pico-8 play session: mixed d-pad (fixed 12-tick cycle)

[t = 1 s] mixed d-pad (1.2s cycle ×~1): → ← ↑ ↓ + 🅾/❎ taps, ~1s
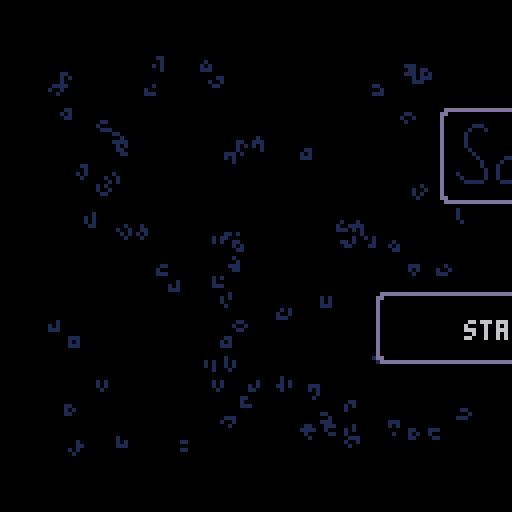
[t = 2 s] mixed d-pad (1.2s cycle ×~1): → ← ↑ ↓ + 🅾/❎ taps, ~2s
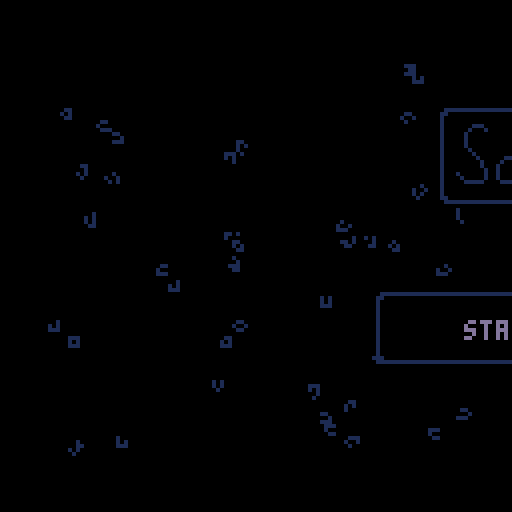
[t = 6 s] mixed d-pad (1.2s cycle ×~5): → ← ↑ ↓ + 🅾/❎ taps, ~6s
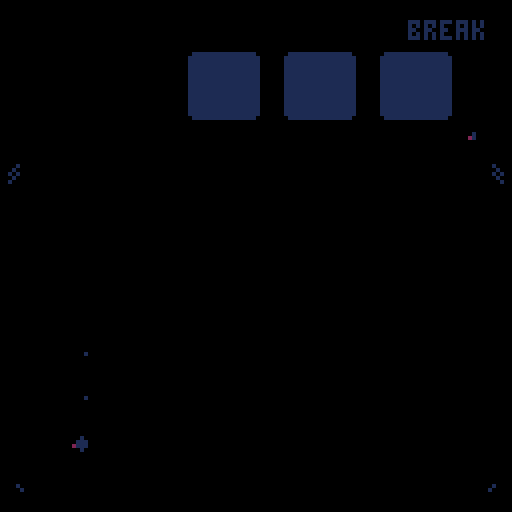
[t = 8 s] mixed d-pad (1.2s cycle ×~6): → ← ↑ ↓ + 🅾/❎ taps, ~8s
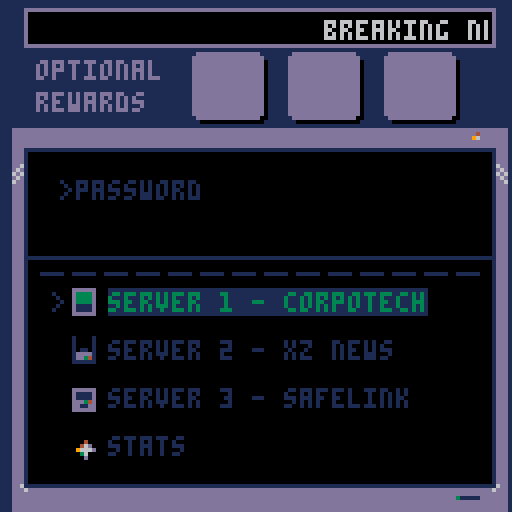

pico-8 cartridge
version 41
__lua__
--sokovirus
--by olivander65

--i hope you enjoy the game! 🐱
--the code was edited with an
--external editor near the end,
--so i don't promise it is
--organized well 웃

--blank desktop=(102*8,16*8)

function _init()
	mode=0 --0 for normal game, 1 for playlevel
	completedworlds={0,0,0}
	acheivement={0,0,0}
	menustars={0,0,0}
	debug={""}
	steps={0,0,0,0,0,0,0,0,0,0,0,0}
	beststeps={0,0,0,0,0,0,0,0,0,0,0,0}
	totalsteps=0
	--load cart data
	cartdata("sokovirus")
	menuitem(1, "reset data",
	function() clearcart() sfx(53) end
	)
	--load worlds and acheivements
	for i = 1,3 do
		completedworlds[i]=dget(i-1)--0,1,2
		acheivement[i]=dget(i+2)--3,4,5
		menustars[i]=dget(i+30)--31-33
	end

	totalsteps=dget(18)
	--load best steps
	for i=1,12 do
		beststeps[i]=dget(i+18)--19-30
	end
	continue=false
	if completedworlds[1]+completedworlds[2]+completedworlds[3]>0 then
		continue=true
		--load steps data
		for i=1,12 do
			steps[i]=dget(i+5)--6-17
		end
	end

	
	--screen shake variables
	intensity = 0
	shake_control = 2
	ground_tile = 49
	goal_tile = 1
	--game timer
	t=0
	fadeperc=1
	
	cam_x,cam_y=0,0
	p_x,p_y=22,10
	level=1
	servertext={"server 1","server 2","server 3","stats"}
	servertextex={" - corpotech"," - xz news", " - safelink",""}
	--normal,squish up,squish right
	p_anims={112,116,117,118}
	
	p_ani=p_anims[1]
	--camera pos per lvl
	levelx={17,34,51,68,85,102,0,17,34,51,68,85,102}
	levely={0,0,0,0,0,0,16,16,16,16,16,16,16}

	--player pos per lvl
	plx={20,38,59,73,88,104,6,22,41,54,73,87}
	ply={9,10,12,7,8,10,25,22,22,25,25,25}
	
	newstext = "breaking news: an unknown computer virus is sweeping the city. lock your pc!"

	hubtext = {
		{">password: **********",
		">ipscan 132.55.23.1.8080",
		">select a server to begin"},
		{">message from employer:",
		">corpo tech down.",
		">two more to go. . ."},
		{">message from employer:",
		">news services disrupted.",
		">two more to go. . ."},
		{">message from employer:",
		">security measures dusted",
		">two more to go. . ."},
		{">message from employer:",
		">one last server. . .",
		">don't expect gratitude"},
	}

	boxtles={5,6,7,8,9,10,11}
	goaltles={21,22,23,24,25,26,27}

	dpal={0,1,1,2,1,13,6,4,4,9,3,13,1,13,14}

	dirx={-1,1,0,0,1,1,-1,-1}
	diry={0,0,-1,1,-1,1,1,-1}
	
	box={}
	goal={}
	--lock stuff
	lock={0,0,0}--keeps track of completed locks
	locksprite={64,64,64}
	lockpuff=0
	locktimer=0
	
	optsteps={30,35,65,75,100,115,60,50,50,115,100,62}--optimal steps
	slbx=nil --SLIDE BOX
	
	--particles
	part={}
	--scanline stuff
	showscan=true
	yscan=38
	yscanstart=38
	yscanend=120 -- -42+1

	blinkframe=0--used to blink text
	blinkcolor=7
	blinkindex=1
	menucountdown=-1
	init_menu()
	--used in wait function
	wait_time=0
	next_function=init_menu
	coin_puff=false
	show_coin=true
	templvl=level
	newsworks=true
end


function init_level()
	--music(32,1000)--level music
	yscan=yscanstart
	goal={}
	box={}
	buttbuff=-1	
	p_ox,p_oy=0,0--PLAYER OFFSET
	--OFFSET ALLOWS PLAYER TO SLIDE
	--INTO A GIVEN SPOT WITHOUT
	--LOSING POSITION		
	p_flp=false
	p_mov=nil
	p_t=0--ANIMATION TIMER (0 TO 1)
	_upd=upd_refresh_level
	_drw=drw_level
	--music(32,1000)
end
-->8
--update


function _update()
	blinktext()
	if intensity > 0 then shake() end
	t+=1--where we are in the anim
	_upd()
	--update particles
	updateparts()
end 

function lockanim(i)
	if locktimer<=1 then
		locksprite[i]+=2
	end
	locktimer-=1
end

function upd_open_lock()
	--prepare lock animation
	local lockdone = true
	for i=1,3 do
		--check to see if lock has animated
		if lock[i]==1 and locksprite[i]<70 then
			if locktimer<1 then
				lockpuff=i
				locktimer=5
			end
			lockanim(i)
			lockdone = false
		end
	end	
	if lockdone then
		wait_time=30
		next_function=upd_refresh_level--next function after wait
		_upd=upd_wait
	end
end


function upd_wait() 
	if wait_time <=0 then
		_upd=next_function
		fadeout(0.5)
	end
	wait_time-=1
	
end
function upd_wait_level_end()
	show_coin=false
	if wait_time <=0 then
		show_coin=true
		
		gameover = completedworlds[1]*completedworlds[2]*completedworlds[3]
		if gameover == 1 then
			init_gameover()
			music(0,10)
		else
			init_hub()
		end
		
		fadeout(0.5)
	end
	wait_time-=1
end


function init_gameover()
	--save menu stars
	for i=1,3 do
		dset(i+30,max(acheivement[i],menustars[i]))--31-33
		menustars[i]=dget(i+30)--31-33
	end
	
	--reset
	completedworlds={0,0,0}
	acheivement={0,0,0}
	steps={0,0,0,0,0,0,0,0,0,0,0,0}
	continue=false
	savecart()
	_upd=upd_gameover
	_drw=drw_gameover
end

function drw_gameover()
	cam_x=0
	cam_y=0
	camera(cam_x,cam_y)
	cls()
	rectfill2(1*8-2,5*8-2,14*8+4,10*8+3,0)--pc background color
	map()
	drawacheivements(menustars)
	rectfill2(2,126,16*8-4,2,6)--lower pc (prevent showing in shake)

	add_ani(p_ani,p_ani+3,16,4,10,40,false)
	print("thanks for playing!!!",22,40,11)
	add_ani(p_ani,p_ani+3,16,4,110,40,true)

	print("total game steps: "..totalsteps,34,48,3)
	
	--(_sa,_ea,_delay,_spd,_x,_y,_flp)
	add_grid(37,43,4,4,4*8,7*8,2,2)
	add_grid(37,43,3,4,7*8,7*8,2,2)
	add_grid(37,43,6,4,10*8,7*8,2,2)

	--circle for gold virus
	circfill(8*8+1,11*8+1,14,1)--outer circle
	circfill(8*8,11*8,14,11)--outer circle
	circfill(8*8,11*8,12,3)--inner circle
	
	
	local rtxt = "press ❎ to exit"
	print(rtxt,hcenter(rtxt),8*14,5)
	palt(0,false)
	palt(14,true)
	drawgrids()--draw grid animations
	draw_bas_ani()
	sdrawgrid(78,7*8,10*8+sin(time()-1),2,2)--gold virus
	palt(0,true)
	palt(14,false)
	drawparts()--particles
	draw_scanline()
end

function upd_gameover()
	if rnd(10)<1 then
		particleshatter(rnd(104),rnd(100),30,{7,10,9,1})
	end
	if btnp(5) then
		init_menu()
	end
end

function checkacheivement(world,start)
	local give = true
	for i = start,start+3 do
		if steps[i]>optsteps[i] then
			give = false
		end
	end
	if give then
		acheivement[world]=1
	else
		acheivement[world]=-1--failed
	end
end

function savecart()
	if mode==0 then--story save
		for i = 1,3 do
			dset(i-1,completedworlds[i])--0,1,2
			dset(i+2,acheivement[i])--3,4,5
		end
	end
	--save steps data
	for i=1,12 do
		if steps[i]>0 then
			if mode==0 then
				dset(i+5,steps[i])--start at 6-17
			end
			if beststeps[i]==0 then
				beststeps[i]=steps[i]
				dset(i+18,steps[i])--save best steps
			elseif beststeps[i]>steps[i] then
				beststeps[i]=steps[i]
				dset(i+18,steps[i])--save best steps
			end
		end
	end
	dset(18,totalsteps)
end

function clearcart()
	for i=0,33 do
		dset(i,0)--reset cart data
	end
	extcmd("reset")
end

function newgame()
	for i=0,17 do
		dset(i,0)--reset cart data
		--keep steps and beststeps
	end
	completedworlds={0,0,0}
	acheivement={0,0,0}
	reload(0x1000, 0x1000, 0x2000)--reload map
	steps={0,0,0,0,0,0,0,0,0,0,0,0}
	init_hub()
	
	
end

function upd_game()
	btn_buffer()
	do_btn_buffer(buttbuff)
	buttbuff=-1
	if checksolved() then	
		if mode==0 then--story

			if level%4 == 0 then--end of world
				if level<5 then
					completedworlds[1]=1
					checkacheivement(1,1)
				elseif level<9 then
					completedworlds[2]=1
					checkacheivement(2,5)
				else
					completedworlds[3]=1
					checkacheivement(3,9)
				end
				wait_time=40
				_upd=upd_wait_level_end
				coin_puff=true
				savecart()
				sfx(53)--end world
			else
				intensity += shake_control--set the camera to shake
				level+=1
				modlvl=(level-1)%4+1
				lock[modlvl-1]=1--unlock previous lock
				_upd=upd_open_lock
				savecart()
				sfx(54)--end level
			end		
		elseif mode == 1 then--levels
			fadeout(0.5)
			savecart()
			steps[level]=0--reset steps counter
			reload(0x1000, 0x1000, 0x2000)
			init_playlevel()
			
			sfx(54)--end level
		end
		
	end
end

function blinktext()
	local colors = {3,11,12,7}
	blinkframe+=1
	if blinkframe>blinkspeed then
		blinkframe=0
		blinkindex+=1
		if blinkindex > #colors then
			blinkindex=1
		end
		blinkcolor=colors[blinkindex]

	end
	
end

-->8
--draw

--WORKS FOR 2x2 AND SINGLE FRAME ANIMS
function create_ani_list(_sa,_ea,_delay,grid)
	local _ani={}
	--add delay
	if _delay>0 then
		for x=0,_delay do
			add(_ani,_sa)
		end
	end
	--add normal frames

	local length=_ea
	local skip=0
	if grid then
		length=(_ea-_sa)/2+_sa
	end
	for x=_sa,length do
		add(_ani,x+skip)
		if grid then
			skip+=1
		end
	end
	return _ani
end

function add_ani(_sa,_ea,_delay,_spd,_x,_y,_flp)
	local _ani = create_ani_list(_sa,_ea,_delay,false)
	local a={
		ani=_ani,
		spd=_spd,--SPD OF ANI LOWER BETTER?
		x=_x,
		y=_y,
		flp=_flp
	}
	add(anims,a)
end



function draw_bas_ani()
	for a in all(anims) do
		fm=getframe(a.ani,a.spd)
		drawspr(fm,a.x,a.y,a.flp)
	end
end

--ONLY ADD 2x2 ANIMATED GRIDS
function add_grid(_sa,_ea,_delay,_spd,_x,_y,_w,_h)
	
	local _ani=create_ani_list(_sa,_ea,_delay,true)
	
	local a={
		ani=_ani,
		spd=_spd,
		x=_x,
		y=_y,
		w=_w,
		h=_h

	}
	add(grids,a)
end

function drawgrids()
	for g in all(grids) do
		--SINCE LOOP STARTS AT 0
		gw,gh=g.w-1, g.h-1	
		for x=0,gw do
			for y=0,gh do
				sp=getframe(g.ani,g.spd)
				drawspr(y*16+sp+x,g.x+x*8,g.y+y*8,false)
			end
		end
	end
end


function sdrawgrid(stspr,_x,_y,_w,_h)
	_w,_h=_w-1,_h-1--since start 0	
	for x=0,_w do
		for y=0,_h do		
			drawspr(y*16+stspr+x,_x+x*8,_y+y*8,false)
		end
	end
end

function getframe(ani,spd)
	return ani[flr(t/spd)%#ani+1]
end

function drawspr(_spr,_x,_y,_flp)
	spr(_spr,_x,_y,1,1,_flp)	
end

function drawdeskandlocks()
	--(sa,ea,delay,spd,x,y,flp)
	--lower bar
	rectfill2(cam_x+1*8,cam_y+24,13*8+6,8,5)
	rectfill2(cam_x+1*8+1,cam_y+25,13*8+4,6,1)
	--if story mode
	if mode==0 then
		--monitor
		add_ani(96,98,0,6,cam_x+3*8,cam_y+1*8,false)
		--chord
		add_ani(99,102,4,4,cam_x+4*8,cam_y+1*8,false)
		--draw desk
		sdrawgrid(45,cam_x+2*8,cam_y+1*8,3,2)
		
		if coin_puff then
			particleshatter(16*3+cam_x+5*8+4,cam_y+1*8+4,15,{7,11,3})
			particleshatter(16*3+cam_x+5*8+4,cam_y+1*8+4,15,{7,11,3})
			particleshatter(16*3+cam_x+5*8+4,cam_y+1*8+4,15,{7,11,3})
			coin_puff=false			
		end
		if show_coin then--draw coin
			add_grid(37,43,4,4,16*3+cam_x+5*8,cam_y+1*8,2,2)
		end
	end
	drawgrids()--draw grid animations
	drawparts()--particles
	if mode==0 then
		drawlock()
	end
	draw_bas_ani()--draw non-grid animations
end

function drawbox(b)
 	drawspr(b.tle,b.x*8+b.ox,b.y*8+b.oy,false)
end

function drawlock()
	for i=1,3 do
		
		sdrawgrid(locksprite[i],16*(i-1)+cam_x+5*8,cam_y+1*8,2,2)
		if lockpuff == i then
			particlepuff(16*(i-1)+cam_x+5*8+4,cam_y+1*8+4,{7,6,5})--draw puff
			lockpuff=0
		end
	end	
end



function _draw()
	grids={}
	anims={}
	_drw()
	checkfade()
	--draw debug
	local offst=0
	for txt in all(debug) do
		print(txt,cam_x+10,cam_y+offst,8)
		offst+=8
	end
end

function drw_level()
	cls()
	rectfill2(cam_x+1*8-2,cam_y+5*8-2,14*8+4,10*8+3,0)--pc background color
	--CHANGE TRANSPARENCY COLR
	drawspr(21,cam_x+14*8,cam_y+4*8,false)--draw pc logo (has pink)
	palt(0,false)
	palt(14,true)
	map()
	for b in all(box) do
		drawbox(b)
	end
	--draw player
	if p_ani == p_anims[1] then
		add_ani(p_ani,p_ani+3,4,4,p_x*8+p_ox,p_y*8+p_oy,p_flp)
	else
		add_ani(p_ani,p_ani,4,4,p_x*8+p_ox,p_y*8+p_oy,p_flp)
	end
	--draw everything else in the game
	drawdeskandlocks()
	oprint8("level "..templvl,cam_x+hcenter("level "..templvl),cam_y+1,11,1)
	print("steps: "..steps[templvl].."/"..optsteps[templvl],cam_x+44,cam_y+26,6)
 	--RETURN TRANSPARENCY COLR
	palt(0,true)
	palt(14,false)
	draw_scanline()
	rectfill2(cam_x+2,cam_y+126,16*8-4,2,6)--lower pc (prevent showing in shake)
end

--tool

function oprint8(_t,_x,_y,_c,_c2)
	for i=1,8 do
		print(_t,_x+1,_y+diry[i],_c2)		
	end
	print(_t,_x,_y,_c)
end

function rectfill2(_x,_y,_w,_h,_c)
	rectfill(_x,_y,_x+max(_w-1,0),_y+max(_h-1,0),_c)
end
function rrectfill2(_x,_y,_w,_h,_c)--draws box with round corner
	rectfill2(_x,  _y+1,_w,_h-2,_c)
	rectfill2(_x+1,_y  ,_w-2,_h,_c)
     end

function wait(_wait)
 repeat
		_wait-=1
		flip()
	until _wait<0
end
-->8
--gameplay

function moveplayer(dx,dy)--direction x and y are either 0, 1, or -1
	local newpx=p_x+dx
	local newpy=p_y+dy	
	
	if dx<0 then
		p_flp=true
	elseif dx>0 then
		p_flp=false
	end
	--planned tile to move to
	local tle=mget(newpx,newpy)
	--checkbox
	p_wall=false--used to change animations
	local bx = checkbox(newpx,newpy)
	--wall or box flag
	if fget(tle,0) or bx then
		p_sox=dx*8
		p_soy=dy*8
		p_ox,p_oy=0,0		
		p_mov=pbump--set to bump
		--box flag
		if bx then
			slbx=bx
			bx.dx=dx
			bx.dy=dy
		else
			sfx(61)--bump wall noise
		end
		p_wall=true
	else
		steps[level]+=1
		totalsteps+=1
		--no wall or box
		sfx(63)--walk sfx
		
		p_x+=dx
		p_y+=dy
		
		--SET OFFSET USED IN player loop
		p_sox=-dx*8
		p_soy=-dy*8
		
		p_ox,p_oy=p_sox,p_soy
		p_mov=pslide--set to slide into place
	end
	_upd=upd_p_loop--set player loop
	p_t=0
	
	
	
end

--this pauses player movement
--to animate
function upd_p_loop()
	btn_buffer()

	--wall animations
	if p_sox==0 then
		if p_wall then
			p_ani=p_anims[3]--bump wall
		else
			p_ani=p_anims[2]--squish up
		end
	else
		if p_wall then
			p_ani=p_anims[2]--squish left
		else
			p_ani=p_anims[3]--squish left
		end
	end
	p_t=min(p_t+0.3,1)

	p_mov() --moves the player offset by
	--trail particle
	particletrail(p_x*8+p_ox,p_y*8+p_oy)
	if p_t==1 then
		--call slide box
		p_ani=p_anims[1]--normal
		_upd=upd_game
		if slbx then
			movebox()
		end
	end
end

function pslide()
	p_ox=p_sox*(1-p_t)
	p_oy=p_soy*(1-p_t)
end

function pbump()
	local tme=p_t
	--go back the second half of the animation
	if p_t>0.5 then
		tme=1-p_t
	end
		p_ox=p_sox*tme
		p_oy=p_soy*tme
end

function btn_buffer()
	if buttbuff==-1 then
		buttbuff=getinput()
	end
end

function getinput()
	for i=0,5 do
		if btnp(i) then
			return i
		end
	end 
	return -1
end

function do_btn_buffer(_btn)
	if 0<=_btn and _btn<4 then
		moveplayer(dirx[_btn+1],diry[_btn+1])	
	end
 	if _btn==4 then--x key
		restartlevel()
 	end
end

function restartlevel()
	particlepuff(p_x*8,p_y*8,{7,11,3})
	init_codeslide()
	steps[level]=0
end
 
function init_codeslide()
	intensity += shake_control--set the camera to shake
	sfx(60)--slide noise
	--set the offset counter

	p_sox=(p_x-plx[level])*8--used to set p_ox (starting offset)
	p_soy=(p_y-ply[level])*8--used to set p_oy
	--set player to starting location
	p_x=plx[level]
	p_y=ply[level]
	p_ox,p_oy=p_sox,p_soy
	p_mov=pslide
	_upd=upd_codeslide--set player loop
	p_t=0
end

function upd_codeslide()
	btn_buffer()
	p_t=min(p_t+0.1,1)
	p_ani=p_anims[4]
	p_mov() --moves the player offset by
	particlecode(p_x*8+p_ox,p_y*8+p_oy,17,{7,11,3})--code trail particle
	if p_t==1 then
		particlepuff(p_x*8,p_y*8,{7,11,3})
		--call slide box
		p_ani=p_anims[1]--normal
		_upd=upd_game
		init_level()
		reload(0x1000, 0x1000, 0x2000)
	end
end

function checksolved()
	local solved = true	
	for g in all(goal) do
		if checkbox(g.x,g.y) then
			mset(g.x,g.y,goal_tile)
			if not g.flg then
				g.flg = true
				sfx(59)--click square into place
				intensity += 0.5--set the camera to shake
				particleshatter(g.x*8,g.y*8,15,{11})
  			end
		else
			mset(g.x,g.y,g.gf)
			g.flg=false
			solved = false
		end
	end
	return solved
end

function upd_refresh_level()
	local lx=levelx[level]
	local ly=levely[level]
	
	--restart lock for new world
	if level==5 or level == 9 or level == 1 then
		lock={0,0,0}
		locksprite={64,64,64}
	end

	cam_x=8*lx
	cam_y=8*ly
	camera(cam_x,cam_y)--pixel location
	--player stuff
	if plx[level]+ply[level]>0 then
		p_x=plx[level]
		p_y=ply[level]
	else
		p_x=lx+1
		p_y=ly+5
	end

	--INITIALIZE BOX AND GOAL
	box={}
	goal={}
	--LOAD UP THE BOXES AND GOALS
	for x=lx,lx+15 do
		for y=ly,ly+15 do
			tle=mget(x,y)
			--ALL THE BOX TYPES
			for t in all(boxtles) do
				if t==tle then
					particlepuff(x*8,y*8,{7,6,5})
					addbox(tle,x,y)
					palt(0,false)
					palt(14,true)
					mset(x,y,ground_tile)--SET GROUND TYLE
					palt(0,false)
					palt(14,true)
				end
			end
			--ALL THE GOAL TYPES
			for t in all(goaltles) do
				if t==tle then
					addgoal(tle,x,y)
				end
			end
		end
	end
	
	templvl=level--set the temp level to the actual level
		--set the state for the game
	_upd=upd_game 
	_drw=drw_level
end


-->8
--ui and juice

function shake()
	local shake_x=rnd(intensity) - (intensity /2)
	local shake_y=rnd(intensity) - (intensity /2)
  
	--offset the camera
	camera( shake_x + cam_x, shake_y + cam_y)
  
	--ease shake and return to normal
	intensity *= .9
	if intensity < .3 then 
		intensity = 0 
		camera(cam_x,cam_y)
	end
  end


function draw_scanline()
	--(_x,_y,_w,_h,_c)
	if showscan then
		rectfill2(cam_x+6,cam_y+yscan,116,1,3)

		showscan = false
	else
		showscan = true
		if yscan >= yscanend then
			yscan = yscanstart
		else
			yscan+=1
		end
		showscan=true
	end
end

function dofade()
 local p,kmax,col,k=flr(mid(0,fadeperc,1)*100)
 for j=1,15 do
  col = j
  kmax=flr((p+j*1.46)/22)
  for k=1,kmax do
   col=dpal[col]
  end
  pal(j,col,1)
 end
end


function fadeout(spd,_wait)
 if (spd==nil) spd=0.04
 if (_wait==nil) _wait=0
 repeat
  fadeperc=min(fadeperc+spd,1)
  dofade()
  flip()
 until fadeperc==1
 wait(_wait)
end

function checkfade()
	if fadeperc>0 then
		fadeperc=max(fadeperc-0.04,0)
		dofade()
	end
end


--menu
--(will move to ui when done)

function init_menu()
	blinkspeed=10
	music(0,10)
	frame=0
	msg={
		lines={},
		pos=0,
		rate=2,
		len=0
	     }
	     
	lines={
		"----------------------",
		">message from employer:",
		">your mission is the",
		">following,",
		">1) load user 42.42.10",
		">2) execute server scan",
		">3) break their ice",
		">3) delete all files",
		" .  .  .",
		">failure is not an option.",
	     }
	setmsg(lines)
	menu_timer = 200--used for menu animations
	menu_anim = true--used for menu animations
	if continue then
		menuoptions={"continue game","start new game","play a level"}
	else
		menuoptions={"start new game","play a level"}
	end
	
	menuselect=1
	menutext=menuoptions[menuselect]--set initial text
	--menu text moving
	m_ox=0
	mdx=0
	reversemenu=false
	_upd=upd_menu
	_drw=drw_menu
	
end

function hcenter(s)
	return 64-#s*2
    end

--might not use opening message
function updatemessage()
	if (frame%msg.rate==0) then
		msg.pos+=1
	end   
	frame+=1
end

function menuparticles()
	--create particles
	for i=1,3 do
		local rx = rnd(104)--random place to start rain
		local ry = rnd(100)
		local age = rnd(50)+10 -- age of particle
		particlecode(8+rx,10+ry,age,{11,3,1})
	end
end

function init_slidemenu()
	--add slide logic
	p_t=0
	m_sox=mdx*16
	sfx(63)
	m_ox=m_sox
	_upd=upd_slidemenu
	menutext=menuoptions[menuselect]

end


function upd_slidemenu()
	--slide
	p_t=min(p_t+0.4,1)
	m_ox=m_sox*(1-p_t)
	--return hub control
	if p_t==1 then
		_upd = upd_menu
		p_t=0
	end
end


function upd_menu()
	--updatemessage()
	mdx=0
	menuparticles()
	if menucountdown<0 then
		local _btn = getinput()
		if _btn==4 then
			sfx(47)--start game
			music(-1)--stop music
			blinkspeed=1
			menucountdown=20	
		elseif _btn==0 and menuselect>1 then --left
			menuselect-=1
			mdx=-1
			init_slidemenu()
		elseif _btn==1 and menuselect<#menuoptions then --right
			menuselect+=1
			mdx=1
			init_slidemenu()
		end
	else
		menucountdown-=1
		if menucountdown<=0 then			
			menucountdown=-1
			fadeout()
			part={}--clear particles
			if #menuoptions==3 then
				if menuselect==1 then
					init_hub()--continue
				elseif menuselect==2 then
					newgame()
				elseif menuselect==3 then
					init_playlevel()
				end
			else
				--new game
				if menuselect==1 then
					newgame()
				elseif menuselect==2 then
					init_playlevel()
				end
			end
			
		end
	end
end


function drw_menu()
	cls()
	drawparts()--particles

	--draw splash image
	rrectfill2(30+menu_timer,27,69,24,6)--outline
	rrectfill2(31+menu_timer,28,67,22,0)--center
	sdrawgrid(103,32+menu_timer,31,8,2)--(stspr,_x,_y,_w,_h)
	
	--character
	rrectfill2(54-menu_timer,52,20,20,6)--outline
	rrectfill2(55-menu_timer,53,18,18,0)--center
	
	add_ani(p_ani,p_ani+3,16,4,60-menu_timer,58,false)--(_sa,_ea,_delay,_spd,_x,_y,_flp)

	--menu prompt
	--(_x,_y,_w,_h,_c)
	rrectfill2(14+menu_timer,73,100,18,6)--outline
	rrectfill2(15+menu_timer,74,98,16,0)--center
	if menuselect==1 then
		for i=1,3 do
			if menustars[i]==1 then
				local colr=10+2*i
				oprint8("★", 44+8*i+menu_timer+m_ox, 90+sin(time()),8+2*i,1)
			end
		end
	end
	
	oprint8(menutext,hcenter(menutext)+menu_timer+m_ox,80,blinkcolor,1)
	if menuselect>1 then
		oprint8("⬅️",18+menu_timer-sin(time()*2),80,12,1)
	end
	if menuselect<#menuoptions then
		oprint8("➡️",101+menu_timer+sin(time()*2),80,12,1)
	end

	palt(0,false)
	palt(14,true)
	draw_bas_ani()
	palt(0,true)
	palt(14,false)

	if menu_anim then
		if menu_timer < 0 then
			menu_timer += 2
			if menu_timer == 0 then
				menu_anim = false
			end
		
		elseif menu_timer > -32 then
			menu_timer -= 4
		end
	end
end


function drawmessage()
	offset=0
	y=0

	if(frame%msg.rate==0 and msg.pos<msg.len) then
		if sfx1 then
		 	sfx(50)--type noise
		else
			sfx1=true
		end
	end
	for l in all(msg.lines) do
		off=msg.pos-offset
		if (off<0) then
			break
		end

		linepos=min(#l,off)
		if l[linepos]==" " then
			sfx1=false
		end
		out=sub(l,0,linepos)
		print(out,wnd.l+5,wnd.t+y+5,3)
		offset+=#l
		y+=6
	end
end

function init_playlevel()
	lvlsel=0
	lvl_y=8*(lvlsel)+15
	lvl_oy,lvl_soy=0,0
	mode=1
	cam_x,cam_y=0,0
	camera(cam_x,cam_y)
	_drw=drw_playlevel
	_upd=upd_playlevel
	
end


function upd_playlevel()
	local _btn=getinput()
	if _btn==⬆️ then	--up
		prevlvlsel=lvlsel
		lvlsel=(lvlsel-1)%12
		sfx(52)--move cursor noise
		init_lvlselmove()
	elseif _btn==⬇️ then--down
		prevlvlsel=lvlsel
		lvlsel=(lvlsel+1)%12
		sfx(52)--move cursor noise
		init_lvlselmove()
	elseif _btn==🅾️ then
		intensity += shake_control--set the camera to shake
		for i=0,7 do
			particlepuff(26+i*10, lvl_y+lvl_oy,{6,5,1})	
			particleshatter(26+i*10, lvl_y+lvl_oy,15,{11})	
		end
		sfx(51)--select noise
		music(-1)
		level=lvlsel+1
		_upd = upd_wait_for_particle--load the level
	elseif _btn==❎ then
		--return to menu
		sfx(61)--select noise
		init_menu()
		fadeout()
	end
end

function init_lvlselmove()
	p_t=0
	--if we are going from 0->3 or 3->0
	if (prevlvlsel == 11 and lvlsel == 0)
	or  (prevlvlsel==0 and lvlsel==11) then
		lvl_oy=0
		p_t=1
	else
		lvl_soy=8*(prevlvlsel-lvlsel)
		lvl_oy=lvl_soy
	end
	lvl_y=8*(lvlsel)+15
	_upd = upd_lvlselcursor_loop
end

--used to move the cursors and shake them
function upd_lvlselcursor_loop()
	--slide
	p_t=min(p_t+0.4,1)
	lvl_oy=lvl_soy*(1-p_t)
	--particles
	particlerectangle(26,lvl_y+lvl_oy,80)
	--return hub control
	if p_t==1 then
		_upd = upd_playlevel
	end
end


function drw_playlevel()
	cls(5)
	--(_x,_y,_w,_h,_c)
	rrectfill2(14,4,100,120,6)--outline of page
	rrectfill2(15,5,98,118,0)--center of page
	oprint8("select a level",hcenter("select a level"),8,11,1)
	drawparts()--particles
	for i=1,12 do
		local colr=3--dark green
		if i==(lvlsel+1) then
			colr=11--light green (for text)
			rectfill2(26,lvl_y+lvl_oy,80,7,3)
		end
			print("level "..i,26,8+i*8,colr)
			local best = beststeps[i]
			if best==0 then
				best=""
			end
			print("score: "..best,64,8+i*8,colr)		
	end
	local rtxt = "press ❎ to exit"
	print(rtxt,hcenter(rtxt),8*14+2,5)

end

--might not use opening message
function setmsg(lines)
	msg.lines=lines
	msg.pos=0
	msg.len=0
	sfx1=false
	for l in all(lines) do
	 msg.len+=#l
	end
end

--hub

function sethubtext()
	local c = completedworlds
	if cmplist(c,{0,0,0}) then
		return hubtext[1]
	elseif cmplist(c,{1,0,0}) then
		return hubtext[2]
	elseif cmplist(c,{0,1,0}) then
		return hubtext[3]
	elseif cmplist(c,{0,0,1}) then
		return hubtext[4]
	elseif c[1]+c[2]+c[3]>1 then
		return hubtext[5]
	end


	return ""
end

function cmplist(_a,_b)
	for i=1,#_a do
		if _a[i]!=_b[i] then
			return false
		end
	end
	return true
end


function init_hub()
	mode=0--story mode
	hubsel=0
	hub_x, hub_y=0,8*(9+2*hubsel)
	hub_oy,hub_soy=0,0
	cam_x,cam_y=0,0
	camera(0,0)	
	msg={
		lines={},
		pos=0,
		rate=2,
		len=0
	     }
	wnd={l=9,t=40}        
	lines=sethubtext()
	setmsg(lines)

	_upd=upd_hub
	_drw=drw_hub
	music(24,100)--hub music
end


function upd_wait_for_particle()
	if #part <= 0 then
		--level=4-- (used for debuging)
		init_level()
		fadeout()
	end
end

function init_hubmove()
	p_t=0
	--if we are going from 0->3 or 3->0
	if prevhubsel + hubsel == 3 and (prevhubsel==0 or hubsel==0) then
		hub_oy=0
		p_t=1
	else
		hub_soy=8*(prevhubsel-hubsel)
		hub_oy=hub_soy
	end
	hub_y=8*(9+1.5*hubsel)
	_upd = upd_hubcursor_loop
end

--used to move the cursors and shake them
function upd_hubcursor_loop()
	--slide
	p_t=min(p_t+0.4,1)
	hub_oy=hub_soy*(1-p_t)
	--particles
	particlerectangle(26, hub_y+hub_oy,80)
	--return hub control
	if p_t==1 then
		_upd = upd_hub
	end
	 
end

function upd_hub()
	updatemessage()
	local _btn=getinput()
	if _btn==⬆️ then	--up
		prevhubsel=hubsel
		hubsel=(hubsel-1)%4
		sfx(52)--move cursor noise
		init_hubmove()
	elseif _btn==⬇️ then--down
		prevhubsel=hubsel
		hubsel=(hubsel+1)%4
		sfx(52)--move cursor noise
		init_hubmove()
	elseif _btn==4 then
		if hubsel == 3 then--go to progress view
			init_stats()
			fadeout(0.5)
			sfx(51)--select noise
		elseif completedworlds[hubsel+1]==1 then
			sfx(61)--cant choose world
		else
			intensity += shake_control--set the camera to shake
			for i=0,7 do
				particlepuff(26+i*10, hub_y+hub_oy,{6,5,1})	
				particleshatter(26+i*10, hub_y+hub_oy,15,{11})	
			end
			sfx(51)--select noise
			music(-1)
			level=hubsel*4+1
			_upd = upd_wait_for_particle
		end
	end
end

function txtscroll(txt,x,y,w,spd,c)
	clip(x,y,w,5)--sets the clicking region of draw state
	local len=#txt*4+w
	local ox=(t/spd)%len
	print(txt,x+w-ox,y,c)
	clip()
     end

function drw_hub()
	cls(5)
	--news bar
	rectfill2(1*8-3,2,14*8+6,10,6)
	rectfill2(1*8-2,3,14*8+4,8,1)
	if completedworlds[2]==1 then --break news server
		print("bre0k1n8 n@w$: )(^$★+=_🐱🐱",1*8,5,8)
	else
		txtscroll(newstext,1*8-2,5,14*8+4,2,7)
	end

	--draw acheivement
	drawacheivements(acheivement)
	
	rectfill2(1*8-2,5*8-2,14*8+4,10*8+3,0)--pc background color
	map()
	--middle bar
	for i=0,13 do
		line((1+i)*8+1,64+4,(2+i)*8-2,64+4,3)
	end
	rectfill2(2,126,16*8-4,2,6)--lower pc (prevent showing in shake)
	
	--draw green > cursor
	add_ani(2,3,3,10, 8,hub_y+hub_oy, false)

	drawmessage()
	drawparts()--particles

	--selection rectangles
	for i=1,4 do
		local txt =""
		local colr=3--dark green
		local ys=(8+1.5*i)*8-4--10,12,14
		if i==(hubsel+1) then
			colr=11--light green (for text)
			rectfill2(26,hub_y+hub_oy,80,7,3)
		end
		txt=servertextex[i]
		if completedworlds[i]==1 then
			--draw server icon
			drawspr(27+i,16,ys,false)
			--draw red cross
			line(8*2,ys,8*3-1,ys+7,8)
			line(8*3-1,ys,8*2,ys+7,8)
			colr=5--dark grey (closed server)
			txt=" [error 404]"
		else
			--draw bounce server icon
			drawspr(27+i,16,ys+sin(time()),false)
		end
		print(servertext[i]..txt,26,ys+1,colr)
	end
	draw_bas_ani()
	drawgrids()
	draw_scanline()
end

function drawacheivements(_acheiv)
--draw acheivement
	print("optional",1*8,15,6)
	print("rewards",1*8,23,6)
	for i=1,3 do
		rrectfill2(((i-1)*3+6)*8,14,2*8+2,17,1)--holder background
		rrectfill2(((i-1)*3+6)*8-1,13,2*8+2,17,15)--holder
		if _acheiv[i]==1 then
			sdrawgrid(70+i*2,((i-1)*3+6)*8,13,2,2)
		elseif _acheiv[i]==-1 then
			rrectfill2(((i-1)*3+6)*8-1,13,2*8+2,17,6)
		end
	end
end

function init_stats()
	music(-1)
_upd=upd_stats
_drw=drw_stats
end

function upd_stats()
	local _btn=getinput()
	if _btn==4 then
		init_hub()
		fadeout()
	end

end

function drw_stats()
	cls(5)
	rectfill2(1*8-2,5*8-2,14*8+4,10*8+3,0)--pc background color
	map()
	drawacheivements(acheivement)
	rectfill2(2,126,16*8-4,2,6)--lower pc (prevent showing in shake)

	local _ts="total game steps: "..totalsteps
	print(_ts,hcenter(_ts),40,3)
	print("current run:",hcenter("current run:"),50,3)
	
	
	local lvl = 1
	local completed = "★ optimal!"
	local col = 12
	for i = 1,3 do
		if steps[lvl]>0 then
			for i = 0,3 do
				if steps[lvl+i]>optsteps[lvl+i] and steps[lvl+i]>0 then
					completed = "😐 no reward"
					col = 9
				end
			end
		else
			completed=""	
		end
		print("server "..i..": ",8,40+i*9*2,11)
		print(completed,46,40+i*9*2,col)
		local steptext = ""
		for i=0,3 do
			steptext = steptext.." "..steps[lvl+i].."/"..optsteps[lvl+i]
		end

		print(steptext,8,48+i*9*2,3)
		lvl=lvl+4
		completed = "★ optimal!"
	end
	local _t = "press 🅾️ to exit"
	print(_t,hcenter(_t),8*14,5)
	draw_scanline()
end

-->8
--box and goal

--goal
function addgoal(tle,gx,gy) 
	local g={
		gf=tle,--tile normally
		x=gx,
		y=gy,
		flg=false
	}
	add(goal,g)
end

--box movement
function addbox(btle,bx,by) 
	local b={
		x=bx,
		y=by,
		ox=0,
		oy=0,
		tle=btle
	}
	add(box,b)
end

function checkbox(x,y)
	for b in all(box) do
 	if b.x==x and b.y==y then
 		return b
 	end
 end
 return false--NO BOX FOUND
end

function movebox()
	pushto=mget(slbx.x+slbx.dx,slbx.y+slbx.dy)
	--IF WALL
	slbx.mov=boxslide
	if fget(pushto,0) or checkbox(slbx.x+slbx.dx,slbx.y+slbx.dy) then
		sfx(61) -- wall noise
		slbx.mov=boxbump
		slbx.sox=slbx.dx*8
		slbx.soy=slbx.dy*8
		slbx.ox,slbx.oy=0,0
	else
		--PUSH BLOCK	
		slbx.x+=slbx.dx--SET NEW DESTINATION
		slbx.y+=slbx.dy
		slbx.sox=-slbx.dx*8--STARTING OFFSET
		slbx.soy=-slbx.dy*8
		slbx.ox,slbx.oy=slbx.sox,slbx.soy
		sfx(62)--push sound
		steps[level]+=1
		totalsteps+=1
	end
	p_t=0
	_upd=upd_box_loop
end

--LOOP UNTIL BOX FINISHES MOVING
function upd_box_loop()
	btn_buffer()
	p_t=min(p_t+.4,1)
	slbx.mov(p_t)
	particletrail(
	slbx.x*8+slbx.ox+4,
	slbx.y*8+slbx.oy+4)
	
	if p_t==1 then
		_upd=upd_game
		slbx=nil
	end
end

function boxslide(p_t)
	slbx.ox=slbx.sox*(1-p_t)
	slbx.oy=slbx.soy*(1-p_t)	
end

function boxbump(p_t)
	local tme=p_t
	--go back the second half of the animation
	if tme>0.5 then
		tme=1-p_t
	end
	slbx.ox=slbx.sox*tme
	slbx.oy=slbx.soy*tme
end

-->8
--particles

-- add a particle
function addpart(_x,_y,_dx,_dy,_type,_rad,_maxage,_col)
	local _p = {}
	_p.x=_x
	_p.y=_y
	_p.dx=_dx
	_p.dy=_dy
	_p.typ=_type
	_p.rad=_rad--radius of circle if used
	_p.orad=_rad--original radius
	_p.mage=_maxage
	_p.age=0
	_p.col=0--also sprite val
	_p.color_array=_col

	add(part,_p)
end
--4:19
-- spawn a trail
function particletrail(_x,_y)
	if rnd()<0.5 then
		local _ang=rnd()
		local _ox=sin(_ang)*2*.6
		local _oy=cos(_ang)*2*.6
		addpart(
			_x+_ox+4,
			_y+_oy+4,
			0,--dx
			0,--dy
			0,--type
			0,--radius
			15+rnd(10),
			{11,3,1}
		)
	end
end

function particlecode(_x,_y,_age,_col)
	for i=1,10 do
		local _ang=rnd()
		local _ox=sin(_ang)*2*.6
		local _oy=cos(_ang)*2*.6
		addpart(
			_x+_ox+4,
			_y+_oy+4,
			0,--dx
			0,--dy
			1,--type
			0,--radius
			_age,--age
			_col
		)
	end
end

function particlerectangle(_x,_y,_w)
	addpart(
		_x,
		_y,
		0,
		0,
		3,--type
		_w,--radius/width
		5,--age
		{11,3,1}
	)
end

function particlepuff(x,y,col)
	for i=0,10 do
		local _ang=rnd()
		local _dx=sin(_ang)*2
		local _dy=cos(_ang)*2
		addpart(
			x+4,
			y+4,
			_dx,--dx
			_dy,--dy
			2,--type
			rnd(5),--radius
			10,--age
			col
		)
	end
end

--place brick in slot
function particleshatter(x,y,age,col)
	for i=0,10 do
		local _ang=rnd()
		local _dx=sin(_ang)*1
		local _dy=cos(_ang)*1
		addpart(
			x+4,
			y+4,
			_dx,
			_dy,
			1,--type
			0,--radius
			age,--age
			col--color
		)
	end
end


function updateparts()
	local _p
	for i=#part,1,-1 do
		_p=part[i]
		_p.age+=1
		local agperc=_p.age/_p.mage--AGPERC 0->1
		if _p.age > _p.mage then
			del(part,part[i])
		else
		 -- change colors
			if #_p.color_array==1 then
				_p.col = _p.color_array[1]
			end
			--FLR(PERCENT*#ARRAY) = THE INDEX OF THE COLOR
			local _ci =1+flr(agperc*#_p.color_array)
			_p.col = _p.color_array[_ci]
		end
		
		--shatter particle
		if _p.typ == 1 then
		--	_p.dy+=0.1
		end
		
		--puff particle
		if _p.typ == 2 then
			local _ci = 1-agperc
			_p.rad = _ci*_p.orad
			--friction
			_p.dx=_p.dx*0.84
			_p.dy=_p.dy*0.84
			-- _p.rad -= 0.4
			-- if _p.rad < 0 then
			-- 	_p.r=0
		end

		--move particle
		_p.x+=_p.dx
		_p.y+=_p.dy
	end
end

function drawparts()
	for i=1,#part do
		_p=part[i]
		-- pixel particle
		if _p.typ == 0 or _p.typ == 1 then
			pset(_p.x,_p.y,_p.col)
		elseif _p.typ == 2 then
			circfill(_p.x,_p.y,_p.rad,_p.col)
		elseif _p.typ == 3 then--rectangle particle
			rectfill2(_p.x,_p.y,_p.rad,7,_p.col)
		end
	end
end
__gfx__
00000000bbbbbbbb000000000000000000d66600e4eeeeeeeeeeeeeeeeeeeeeeeeeeeeeeeeeeeeeeeeeeeeeeeeeeee4e00000000000000000000000000000000
00000000b333333b000030000000000000d766004e4eeeeee55555eeee6ee6eee656565eeeddddeeee5555eeee5554ee00000000000000000000000000000000
00700700b333333b000003000000000000d67600e49eeeeee522225ee555555ee777775eed1111dee586685ee555450e00000000000000000000000000000000
00077000b333333b000000300000000000d76700eee9eeeee522225ee522225ee7ddd75eed1dd1dee565565ee555550e00000000000000000000000000000000
00077000b333333b000003000000000000d67600eeee9eeee555555ee544445ee777775eed1dd1dee575575ee555550e00000000000000000000000000000000
00700700b333333b000030000000000000d66700eeeae9eee599995ee555555ee7ddd75eed1111de55755755e555550e00000000000000000000000000000000
00000000b333333b000000000000000000d66600eeeeae9ee5aaaa5eee6ee6eee77777eeeeddddee5e5ee5e5ee0000ee00000000000000000000000000000000
00000000bbbbbbbb000000000000000000d66600eeeeeae9eeeeeeeeeeeeeeeeeeeeeeeeeeeeeeeeeeeeeeeeeeeeeeee00000000000000000000000000000000
dddddd5e666666660066666666666666666666005555555ee464464ee444444e65555556eeeeeeeeeeeeeeeeeeeeeeee066666600d0000d00000000000000000
dddddd5e666666860066666666666666666666006666666e464444644444444466666666eddddddeee4744eeee5555ee06bbbb600d0000d00666666000000000
dddddd5e66666a7e0066666666666666666666006655566e464444644644446466c6cc66dddd38dee574474ee559955e06bbbb600d0000d00633336000008000
dddddd5e666666c6006666666666666666666600e5e5e5ee44644644445555446c6666c6dddddddee744744e599aa99506bbbb600d0550d00633336000097f00
dddddd5e666666660066666666666666666666005566655e4a6aa6a444dddd446c6666c6d55555dee577447e5aaaaaa506dddd60056666500666b86000a777e0
dddddd5edddddddd00666dddddddddddddd666006666666e496996944644446466cc6c66d66666dee744474e59999995065555600566b85006655660000b7100
5555555e0000000000666d000000000000d666005555555e455555544444444466666666dddddddee544744e5aaaaaa50666666005555550066666600000c000
eeeeeeee0000000000666d000000000000d66600eeeeeeeee555555ee444444ee666666eeeeeeeeeee4744ee5555555500000000000000000000000000000000
2222225e0000000000666d0000666d0000d66600eeeee66666eeeeeeeeeeeee6eeeeeeeeeeeeeee6eeeeeeeeeeeeeee6eeeeeeeeeeeeeeeeeeeeeeeeeeeeeeee
2222225edddddddd00666d0000667d0000d66600eee665555566eeeeeeeeee656eeeeeeeeeeeee666eeeeeeeeeeeee656eeeeeeeeeeeeeeeeeeeeeeeeeeeeeee
2222225e6666666600666d0000676d0000d66600ee655ddddd556eeeeeeee65d66eeeeeeeeeeee666eeeeeeeeeeee66d56eeeeeeeeeeeeeeeeeeeeeeeeeeeeee
2222225e6666666600666d0000767d0000d66600e65dddd6dddd56eeeeee65ddd66eeeeeeeeeee666eeeeeeeeeee66ddd56eeeee4eeeeeeeeeeeeeeeeeeeeeee
2222225e6b55555600666d0000676d0000d66600e65ddd6d6ddd56eeeeee65ddd66eeeeeeeeeee666eeeeeeeeeee66ddd56eeeee4eeeeeeeeeeeeeeeeeeeeeee
2222225e6666666600666d0000766d0000d6660065ddd6ddd6ddd56eeee65dd6dd66eeeeeeeeee66eeeeeeeeeee66dd6dd56eeee4eeeeeeeeeeeeeeeeeeeeeee
5555555e0000000000666d0000666d0000d6660065ddd66dd6ddd56eeee65dd6dd66eeeeeeeeee66eeeeeeeeeee66dd6dd56eeee54eeeeeeeeeeeeeeeeeeeeee
eeeeeeee0000000000666d0000666d0000d6660065ddd666d6ddd56eeee65dd6dd66eeeeeeeeee66eeeeeeeeeee66dd6dd56eeee54eeeeeeeeeeeeeeeeeeeeee
9999995eeeeeeeee00666d000000000000d6660065ddd666d6ddd56eeee65dd6dd66eeeeeeeeee66eeeeeeeeeee66dd6dd56eeee54eeeeee666ddddddddddddd
9999995eeeeeeeee00667dddddddddddddd7660065ddd6ddd6ddd56eeee65dd6dd66eeeeeeeeeee6eeeeeeeeeee66dd6dd56eeeee54eeeeedddddd555555555d
9999995eeeeeeeee006667666666666666766600e65ddd6d6ddd56eeeeee65ddd66eeeeeeeeeeee66eeeeeeeeeee66ddd56eeeeee544444e55555deeeeeeee5d
9999995eeeeeeeee006666666666666666666600e65dddd6dddd56eeeeee65ddd66eeeeeeeeeeee66eeeeeeeeeee66ddd56eeeeee545554eeeee5deeeeeeee5d
9999995eeeeeeeee006666666666666666666600ee655ddddd556eeeeeeee65d66eeeeeeeeeeee666eeeeeeeeeeee66d56eeeeeee45eeee4eeee5deeeeeeee5d
9999995eee3eeeee006666666666666666666600eee665555566eeeeeeeeee666eeeeeeeeeeeee666eeeeeeeeeeeee666eeeeeeee45eeee4eeee5deeeeeeee5d
5555555eeeeeeeee000000000000000000000000eeeee66666eeeeeeeeeeeee6eeeeeeeeeeeeeee6eeeeeeeeeeeeeee6eeeeeeee45eeeeee4eee5deeeeeeee5d
eeeeeeeeeeeeeeee000000000000000000000000eeeeeeeeeeeeeeeeeeeeeeeeeeeeeeeeeeeeeeeeeeeeeeeeeeeeeeeeeeeeeeee45eeeeee4eee5deeeeeeee5d
e55555555555555ee59999999999945ee59999999999945ee55555555555555e000000000000000000006666666000000000000000000000ea91eeeeeeeeea91
e59999999999945ee59999999999945ee59999999999945ee53333333333315e000dddddd00000000066ddd8ddd660000000000000000000ea91eeeeeeeeea91
e59999999999945ee59999999999945ee59999999999945ee53333333333315e0dd555555dd0000006dddd888dddd6000066666666660000eeea91eeeeea91ee
e59999999999945ee59999999999945ee59999999999945ee55335555553155ed5555555555d00006dddd8d8d8dddd600666666666666100eeea91eeeeea91ee
e59999999999945ee59999999999945ee55995555559455eee5335eeee5315eeddd555555ddddd006dddd8d8dddddd600663333333366100eeaaaaaaaaaaa91e
e59999999999945ee55995555559455eee5995eeee5945eeee5555eeee5555eedddddddddddd1dd06dddd8d8dddddd600663333333366100eeaaaaaaaaaaa91e
e55995555559455eee5995eeee5945eeee5555eeee5555eeeeeeeeeeeeeeeeeedddbddddbddd01dd6dddd8d8d8dddd600663333333366100eea900690069a91e
ee599559455945eeee555555555555eeeeeeeeeeeeeeeeeeeeeeeeeeeeeeeeeeddddbddbdddd001d06dddd888dddd6100663b33333366100eea900990099a91e
e55555594555555eeeeeee5945eeeeeeeeeeee5555eeeeeeeeeeeeeeeeeeeeeeddddbbbbdddd000d0066ddd8ddd661000663bbbb3d366100eea900000000a91e
e59999999999945ee55555594555555eeeeeee5945eeeeeeeeeeee5555eeeeeedddbdbbdbddd00dd00006666666110000663333333366100eea900000000a91e
e59999999999945ee59999999999945ee55555594555555eeeeeee5315eeeeeedddbddddbddd0dd100006666666100000666666666666100a91eaaaaaaa91ea9
e59999999999945ee59999999999945ee59999999999945ee55555531555555eddddbddbdddddd1000006666666100000666566666866100a91eaaaaaaa91ea9
e59999999999945ee59999999999945ee59999999999945ee53333333333315edddddddddddd110000006666666100000665556668666100a91eeeeeeeeeeea9
e54444444444445ee54444444444445ee59999999999945ee53333333333315e1dddddddddd1000000006611116100000666566666666100a91eeeeeeeeeeea9
e55555555555555ee55555555555555ee55555555555555ee55555555555555e01dddddddd10000000006600016100000066666666661000eeaaa91eeeaaa91e
eeeeeeeeeeeeeeeeeeeeeeeeeeeeeeeeeeeeeeeeeeeeeeeeeeeeeeeeeeeeeeee001111111100000000006600016100000011111111110000eeaaa91eeeaaa91e
eeee555eeeee555eeeee555eeeeeeeeeeeeeeeeeeeeeeeeeeeeeeeee000001ccc000000000000000000000000000000000000000000000000000000000000000
eeeeb555eeeeb555eeee3555eeeeeeeeeeeeeeeeeeeeeeeeeeeeeeee00001c111c00000000000000000000000b300000b3000000000000000000000000000000
eee3b565eeeb3565eeebb5655eeeeeee5eeeeeee5eeeeeee5eeeeeee0001c1000100000000000000000000000b300000b3000000000000000000000000000000
eeeb3566eeebb566eee3b5665eeeeeee5eeeeeee5eeeeeee5eeeeeee0001c0000000000000000000000000000b300000b3000000000000000000000000000000
eeebb566eee3b566eeeb356655eeeeee55eeeeee55eeeeee55eeeeee0001c0000000000000000000000000000b300000b3000000000000000000000000000000
eee3b566eeeb3566eeebb56665ee55ee65ee55ee65eeccee65ee55ee0001c000000000000001c001c000000000b3000b30000000000000000000000000000000
eeee3566eeeeb566eeeeb56665e5ee5e65ecee5e65e5ee5e65e5eece00001c00000000000001c01c0000000000b3000b30000000000000000000000000000000
eeee5555eeee5555eeee5555555eeee555ceeee5555eeee5555eeeec000001c0000000000001c1c00000000000b3000b30000000000000000000b30000000000
ebeeeebeeebeebeeebeeeebeeeeeeeeeeeebeebeeeeeeeeeeeeeeeee0000001c000001cc0001c1c00001cc00000b300b300b300b30000000000b3b3000000000
eebeebeeebbbbbbeeebeebeeebeeeebeeeeeeeeeeebeeebeeeeeeeee00000001c0001c01c001cc00001c01c0000b30b3000000b3b30b30b300b3000000000000
ebbbbbbeeb0303beebbbbbbeeebeebeeeeebbbbeeeebebeeeeeeeeee00000001c001c001c001cc0001c0001c000b30b3000b30b3000b30b300b3000000000000
eb0303beeb0000beeb0303beebbbbbbeeeeb03beeebbbbbeeeebbeee000000001c01c0001c01c1c001c0001c0000b0b3000b30b3000b30b3000b300000000000
eb0000beeebbbbeeeb0000beeb0303beeeeb00beebebbbebeeebbeee01c000001c01c0001c01c1c001c0001c0000b0b3000b30b3000b30b30000b30000000000
bebbbbebbeeeeeebbebbbbebbebbbbebeebebbebebeeeeebeeeeeeee001c00001c01c001c001c01c01c001c000000b30000b30b3000b30b300000b3000000000
beeeeeebbeeeeeebebeeeebebeeeeeebeebeeeebeebbebbeeeeeeeee0001ccccc0001ccc0001c001c01ccc0000000b30000b30b30000bb3b30bbb30000000000
ebbeebbeebeeeebeeebeebeeebbeebbeeeebeebeeeeeeeeeeeeeeeee000000000000000000000000000000000000000000000000000000000000000000000000
__gff__
0000000001000000000000000000000001010101010000000000000000000000010101010100000000000000000000000100010101000000000000000000000000000000000000000000000000000000000000000000000000000000000000000000000000000000000000000000000000000000000000000000000000000000
0000000000000000000000000000000000000000000000000000000000000000000000000000000000000000000000000000000000000000000000000000000000000000000000000000000000000000000000000000000000000000000000000000000000000000000000000000000000000000000000000000000000000000
__map__
0000000000000000000000000000000000000000000000000000000000000000000000000000000000000000000000000000000000000000000000000000000000000000000000000000000000000000000000000000000000000000000000000000000000000000000000000000000000000000000000000000000000000000
0000000000000000000000000000000000000000000000000000000000000000000000000000000000000000000000000000000000000000000000000000000000000000000000000000000000000000000000000000000000000000000000000000000000000000000000000000000000000000000000000000000000000000
0000000000000000000000000000000000000000000000000000000000000000000000000000000000000000000000000000000000000000000000000000000000000000000000000000000000000000000000000000000000000000000000000000000000000000000000000000000000000000000000000000000000000000
0000000000000000000000000000000000000000000000000000000000000000000000000000000000000000000000000000000000000000000000000000000000000000000000000000000000000000000000000000000000000000000000000000000000000000000000000000000000000000000000000000000000000000
1213131313131313131313131313111400121313131313131313131313131311140012131313131313131313131313131114001213131313131313131313131313111400121313131313131313131313131311140012131313131313131313131313131114001213131313131313131313131313111400000000000000000000
2300000000000000000000000000000400230000000000000000000000000000040023000000001010101010000000000004002300000000000000000000000000000400230000001010101010000000000000040023000000000000000000000000000004002300000000000000000000000000000400000000000000000000
2200000000000000000000000000002400220000001010101010100000000000240022000000001031313110000000000024002200000000101010101010000000002400220000001031313110101000000000240022000000000020202020200000000024002200000020202020202020202020002400000000000000000000
2200000000000000000000000000002400220000001031313131101000000000240022000010101031103110100000000024002200000000101616161010000000002400220000001031103131311000000000240022002020202020313131200000000024002200000020313131313131313120002400000000000000000000
2200000000000000000000000000002400220010101031171031311000000000240022000010313107170731100000000024002200000000100631103110000000002400220000001031063110311000000000240022002019191919310931200000000024002200002020312020202020203120002400000000000000000000
2200000000000000000000000000002400220010313117071710311000000000240022000010311017103131100000000024002200000000103106313110000000002400220000001010100610311000000000240022002020202020093120200000000024002220202031312020203131203120002400000000000000000000
2200000000000000000000000000002400220010311707070731311000000000240022000010313107170731100000000024002200000000103131063110000000002400220000001010313106311000000000240022000000002031093131202020000024002220313109313109313109191920002400000000000000000000
2200000000000000000000000000002400220010101031103131101000000000240022000010101031101710100000000024002200000000101010313110000000002400220000000010313116100000000000240022000000002031312031313120000024002220202031312020313131202020002400000000000000000000
2200000000000000000000000000002400220000001031313110100000000000240022000000001031313110000000000024002200000000000010313110000000002400220000000010101016100000000000240022000000002031313131093120000024002220202020202020313131311920002400000000000000000000
2200000000000000000000000000002400220000001010101010000000000000240022000000001010101010000000000024002200000000000010101010000000002400220000000000001016100000000000240022000000002031312020202020000024002200000000000020202020202020002400000000000000000000
2200000000000000000000000000002400220000000000000000000000000000240022000000000000000000000000000024002200000000000000000000000000002400220000000000001010100000000000240022000000002020202000000000000024002200000000000000000000000000002400000000000000000000
3233333333333333333333333333213400323333333333333333333333333321340032333333333333333333333333332134003233333333333333333333333333213400323333333333333333333333333321340032333333333333333333333333332134003233333333333333333333333333213400000000000000000000
0000000000000000000000000000000000000000000000000000000000000000000000000000000000000000000000000000000000000000000000000000000000000000000000000000000000000000000000000000000000000000000000000000000000000000000000000000000000000000000000000000000000000000
0000000000000000000000000000000000000000000000000000000000000000000000000000000000000000000000000000000000000000000000000000000000000000000000000000000000000000000000000000000000000000000000000000000000000000000000000000000000000000000000000000000000000000
0000000000000000000000000000000000000000000000000000000000000000000000000000000000000000000000000000000000000000000000000000000000000000000000000000000000000000000000000000000000000000000000000000000000000000000000000000000000000000000000000000000000000000
0000000000000000000000000000000000000000000000000000000000000000000000000000000000000000000000000000000000000000000000000000000000000000000000000000000000000000000000000000000000000000000000000000000000000000000000000000000000000000000000000000000000000000
1213131313131313131313131313111400121313131313131313131313131311140012131313131313131313131313131114001213131313131313131313131313111400121313131313131313131313131311140012131313131313131313131313131114001213131313131313131313131313111400000000000000000000
2300000000002020202020000000000400230000002020202020202000000000040023000030303030303000000000000004002300000000000000000000000000000400230000003030303000000000000000040023000000000000000000000000000004002300000000000000000000000000000400000000000000000000
2200000000002031313120000000002400220000002031313131312020000000240022000030313131313000000000000024002200003030303030000000000000002400220000003031313030303000000000240022303030303000000030303000000024002200000000000000000000000000002400000000000000000000
22000000202020310831200000000024002200000020310818081831200000002400220000303130301a303030300000002400220000303131313030000000000000240022000000301b3130311b3000000000240022303131153000003031313000000024002200000000000000000000000000002400000000000000000000
22000000203131310831200000000024002200000020311808180831200000002400220000303131310a3131313000000024002230303031300a313030303030300024002200000030310b1b0b313000000000240022301505313030303105153030000024002200000000000000000000000000002400000000000000000000
22000000203131310831200000000024002200000020310818081831200000002400220000303030301a303031300000002400223031313130313131311a1a1a300024002200000030310b310b313000000000240022303131053131310531313130000024002200000000000000000000000000002400000000000000000000
22000000202020311820200000000024002200000020311808180831200000002400220000303131310a31313130000000240022303131310a310a3031303030300024002200000030310b1b0b313000000000240022301505313030303105153130000024002200000000000000000000000000002400000000000000000000
22000000000020311820000000000024002200000020202020202020200000002400220000303130301a303030300000002400223030303030303131313000000000240022000000301b3130311b3000000000240022303131153000003031313130000024002200000000000000000000000000002400000000000000000000
22000000000020311820000000000024002200000000000000000000000000002400220000303131310a3131300000000024002200000000003030303030000000002400220000003031313030303000000000240022303130313000000030303030000024002200000000000000000000000000002400000000000000000000
2200000000002020202000000000002400220000000000000000000000000000240022000030303030313131300000000024002200000000000000000000000000002400220000003030303000000000000000240022303131313000000000000000000024002200000000000000000000000000002400000000000000000000
2200000000000000000000000000002400220000000000000000000000000000240022000000000030303030300000000024002200000000000000000000000000002400220000000000000000000000000000240022303030303000000000000000000024002200000000000000000000000000002400000000000000000000
3233333333333333333333333333213400323333333333333333333333333321340032333333333333333333333333332134003233333333333333333333333333213400323333333333333333333333333321340032333333333333333333333333332134003233333333333333333333333333213400000000000000000000
